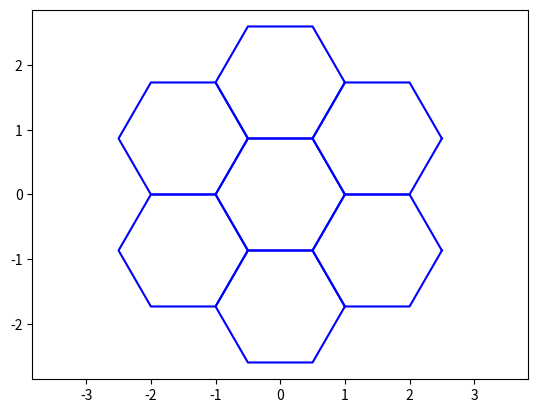

Source code (Python):
import matplotlib.pyplot as plt
import numpy as np

def draw_hexagon(ax, x, y):
    angles = np.linspace(0, 2*np.pi, 7)
    x_hexagon = x + np.cos(angles)
    y_hexagon = y + np.sin(angles)
    ax.plot(x_hexagon, y_hexagon, 'b-')

def cube_to_axial(x, y, z):
    q = x
    r = z
    return q, r

def axial_to_pixel(q, r, size):
    x = size * (3. / 2) * q
    y = size * (np.sqrt(3) / 2 * q  +  np.sqrt(3) * r)
    return x, y

fig, ax = plt.subplots()

size = 1

# Central hexagon in cube coordinates is (0,0,0)
center_q, center_r = cube_to_axial(0, 0, 0)
center_x, center_y = axial_to_pixel(center_q, center_r, size)
draw_hexagon(ax, center_x, center_y)

# Define neighbors in cube coordinates
neighbors_cube = [(1, -1, 0), (1, 0, -1), (0, 1, -1), (-1, 1, 0), (-1, 0, 1), (0, -1, 1)]

for x, y, z in neighbors_cube:
    q, r = cube_to_axial(x, y, z)
    x, y = axial_to_pixel(q, r, size)
    draw_hexagon(ax, x, y)

ax.axis('equal')
plt.show()
